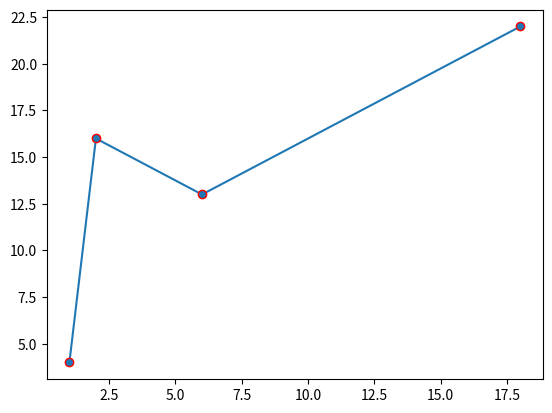

Write Python code to recreate this figure.
import matplotlib.pyplot as plt

import numpy as np
x= np.array([1,2,6,18])
y = np.array([4,16,13,22])

plt.plot(x, y, marker = 'o', mec = 'r')
plt.savefig('image.png')